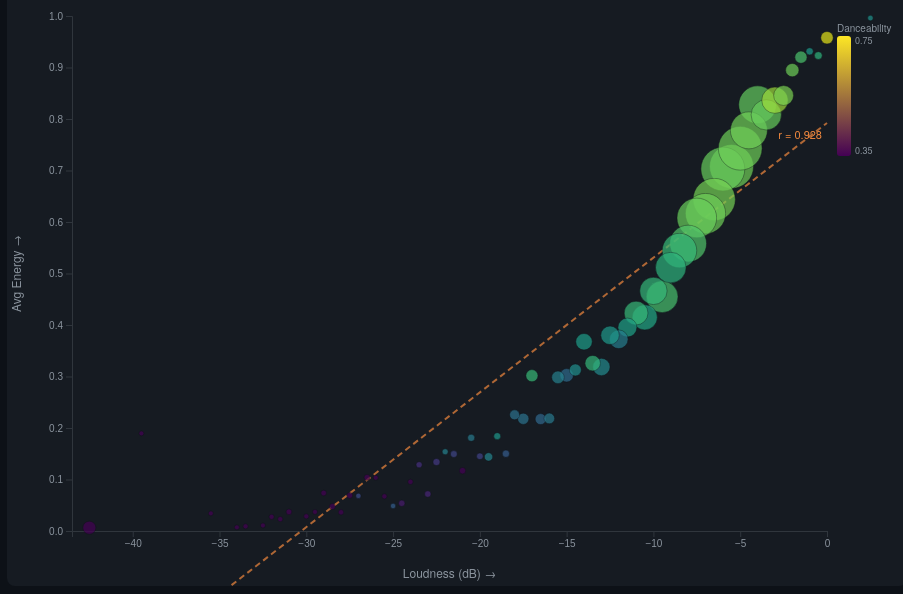
D3 v7 page, settled after 480 driven frames (8 s of simulated time); the page loaded 1 data file(s).


const W = 900, H = 600, M = {top: 30, right: 80, bottom: 55, left: 65};
const w = W - M.left - M.right, h = H - M.top - M.bottom;

const svg = d3.select("#chart").append("svg").attr("width", W).attr("height", H);
const g = svg.append("g").attr("transform", `translate(${M.left},${M.top})`);
const tip = d3.select("#tip");

d3.json("data/loudness_energy.json").then(data => {
  data = data.filter(d => d.count >= 5);

  const x = d3.scaleLinear().domain([d3.min(data, d => d.loud_bin) - 1, 0]).range([0, w]);
  const y = d3.scaleLinear().domain([0, 1]).range([h, 0]);
  const r = d3.scaleSqrt().domain([0, d3.max(data, d => d.count)]).range([2, 22]);
  const color = d3.scaleSequential(d3.interpolateViridis).domain([0.35, 0.75]);

  g.append("g").attr("transform", `translate(0,${h})`).call(d3.axisBottom(x).ticks(12))
    .selectAll("text").style("fill","#8b949e");
  g.append("g").call(d3.axisLeft(y).ticks(10))
    .selectAll("text").style("fill","#8b949e");
  g.selectAll(".domain, .tick line").attr("stroke","#30363d");

  svg.append("text").attr("x", M.left + w/2).attr("y", H - 8).attr("text-anchor","middle").attr("fill","#8b949e").attr("font-size","12px").text("Loudness (dB) →");
  svg.append("text").attr("transform","rotate(-90)").attr("x", -(M.top + h/2)).attr("y", 14).attr("text-anchor","middle").attr("fill","#8b949e").attr("font-size","12px").text("Avg Energy →");

  // Correlation line (simple linear regression)
  const xVals = data.map(d => d.loud_bin);
  const yVals = data.map(d => d.avg_energy);
  const n = xVals.length;
  const xMean = d3.mean(xVals), yMean = d3.mean(yVals);
  const ssxy = d3.sum(xVals.map((xi, i) => (xi - xMean) * (yVals[i] - yMean)));
  const ssxx = d3.sum(xVals.map(xi => (xi - xMean) ** 2));
  const slope = ssxy / ssxx;
  const intercept = yMean - slope * xMean;
  const r_val = ssxy / Math.sqrt(ssxx * d3.sum(yVals.map(yi => (yi - yMean) ** 2)));

  const lineX0 = d3.min(data, d => d.loud_bin);
  const lineX1 = 0;
  g.append("line")
    .attr("x1", x(lineX0)).attr("y1", y(slope * lineX0 + intercept))
    .attr("x2", x(lineX1)).attr("y2", y(Math.min(1, slope * lineX1 + intercept)))
    .attr("stroke", "#f0883e").attr("stroke-width", 2).attr("stroke-dasharray", "6,4").attr("opacity", 0.7);

  g.append("text")
    .attr("x", w - 5).attr("y", y(Math.min(1, slope * lineX1 + intercept)) + 16)
    .attr("text-anchor", "end").attr("fill", "#f0883e").attr("font-size", "11px")
    .text(`r = ${r_val.toFixed(3)}`);

  // Bubbles
  g.selectAll("circle.bubble")
    .data(data.sort((a,b) => b.count - a.count))
    .join("circle")
    .attr("class", "bubble")
    .attr("cx", d => x(d.loud_bin))
    .attr("cy", d => y(d.avg_energy))
    .attr("r", d => r(d.count))
    .attr("fill", d => color(d.avg_dance))
    .attr("opacity", 0.7)
    .attr("stroke", "#0d1117")
    .attr("stroke-width", 0.5)
    .on("mouseover", (e, d) => {
      tip.style("opacity",1).html(
        `<b>${d.loud_bin} dB</b><br>` +
        `${d3.format(",")(d.count)} streams<br>` +
        `Avg Energy: ${d.avg_energy.toFixed(3)}<br>` +
        `Avg Valence: ${d.avg_valence.toFixed(3)}<br>` +
        `Avg Danceability: ${d.avg_dance.toFixed(3)}`
      );
    })
    .on("mousemove", e => tip.style("left",(e.pageX+12)+"px").style("top",(e.pageY-20)+"px"))
    .on("mouseout", () => tip.style("opacity",0));

  // Color legend
  const legendW = 150, legendH = 12;
  const lg = svg.append("g").attr("transform", `translate(${W - M.right + 10}, ${M.top + 20})`);
  lg.append("text").attr("fill","#8b949e").attr("font-size","10px").attr("dy","-4").text("Danceability");
  const defs = svg.append("defs");
  const grad = defs.append("linearGradient").attr("id","danceGrad").attr("x1","0").attr("y1","1").attr("x2","0").attr("y2","0");
  grad.append("stop").attr("offset","0%").attr("stop-color", color(0.35));
  grad.append("stop").attr("offset","100%").attr("stop-color", color(0.75));
  lg.append("rect").attr("width", 14).attr("height", 120).attr("fill","url(#danceGrad)").attr("rx",3);
  lg.append("text").attr("x",18).attr("y",8).attr("fill","#8b949e").attr("font-size","9px").text("0.75");
  lg.append("text").attr("x",18).attr("y",118).attr("fill","#8b949e").attr("font-size","9px").text("0.35");
});


### data: data/loudness_energy.json
[
 {
  "loud_bin": -44.5,
  "count": 1,
  "avg_energy": 0.0507,
  "avg_valence": 0.069,
  "avg_dance": 0.222
 },
 {
  "loud_bin": -43.0,
  "count": 1,
  "avg_energy": 0.0871,
  "avg_valence": 0.0428,
  "avg_dance": 0.162
 },
 {
  "loud_bin": -42.5,
  "count": 667,
  "avg_energy": 0.0064,
  "avg_valence": 0.0628,
  "avg_dance": 0.2858
 },
 {
  "loud_bin": -42.0,
  "count": 2,
  "avg_energy": 0.0022,
  "avg_valence": 0.325,
  "avg_dance": 0.409
 },
 {
  "loud_bin": -41.5,
  "count": 2,
  "avg_energy": 0.0058,
  "avg_valence": 0.0303,
  "avg_dance": 0.0814
 },
 {
  "loud_bin": -41.0,
  "count": 1,
  "avg_energy": 0.0018,
  "avg_valence": 0.142,
  "avg_dance": 0.273
 },
 {
  "loud_bin": -40.5,
  "count": 1,
  "avg_energy": 0.135,
  "avg_valence": 0.111,
  "avg_dance": 0.124
 },
 {
  "loud_bin": -39.5,
  "count": 6,
  "avg_energy": 0.1895,
  "avg_valence": 0.033,
  "avg_dance": 0.1483
 },
 "... 76 more items"
]